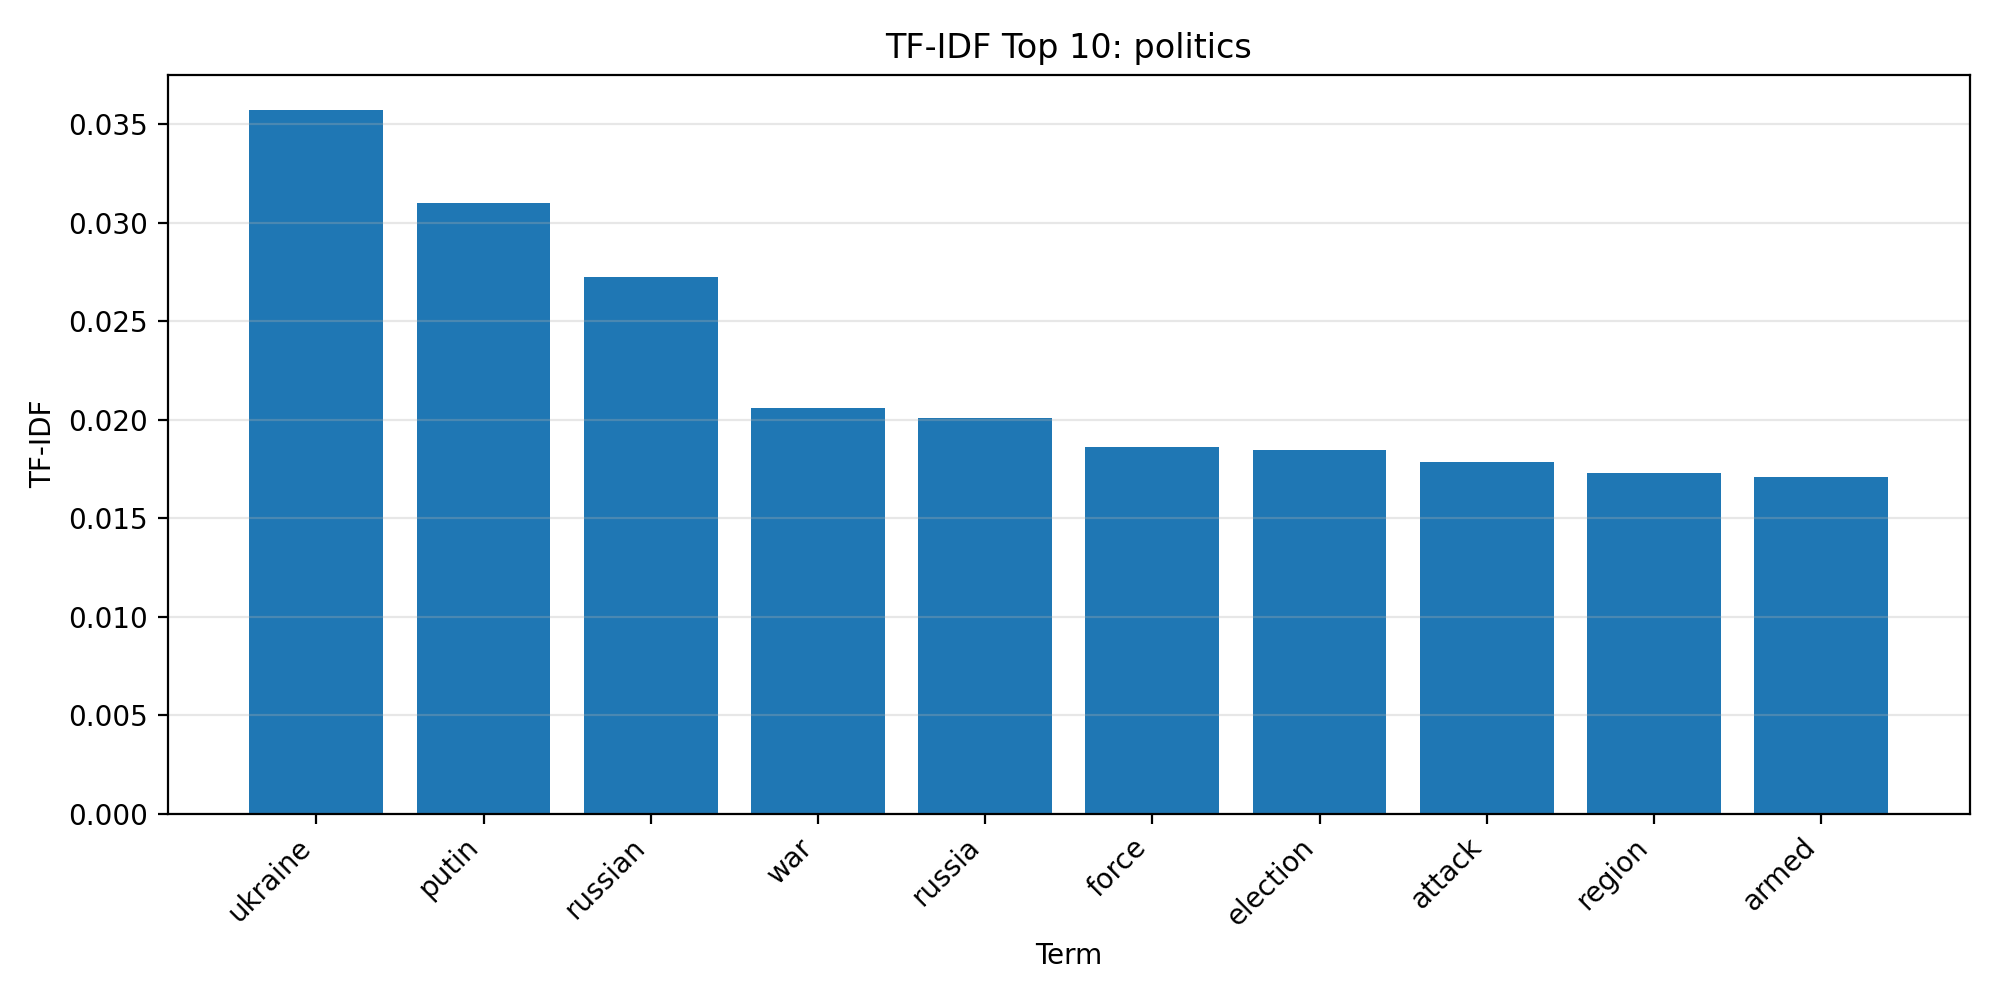

Values plotted in this chart, from the file beside it:
term, tf-idf
ukraine, 0.03572
putin, 0.03101
russian, 0.02721
war, 0.02059
russia, 0.02009
force, 0.0186
election, 0.01843
attack, 0.01784
region, 0.01727
armed, 0.0171
